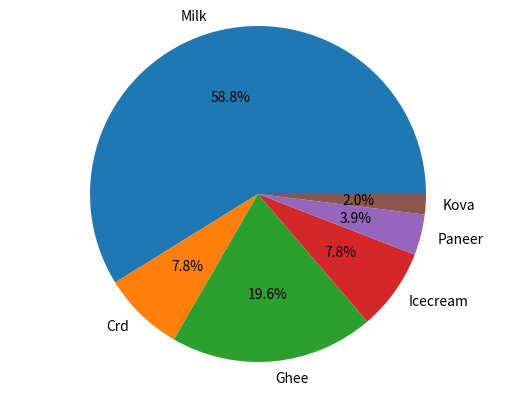

Reproduce this figure in Python.
import matplotlib.pyplot as plt
amount=[1500,200,500,200,100,50]
product=['Milk','Crd','Ghee','Icecream','Paneer','Kova']
plt.pie(amount,labels=product,autopct='%1.1f%%')
plt.axis('equal')
plt.show()